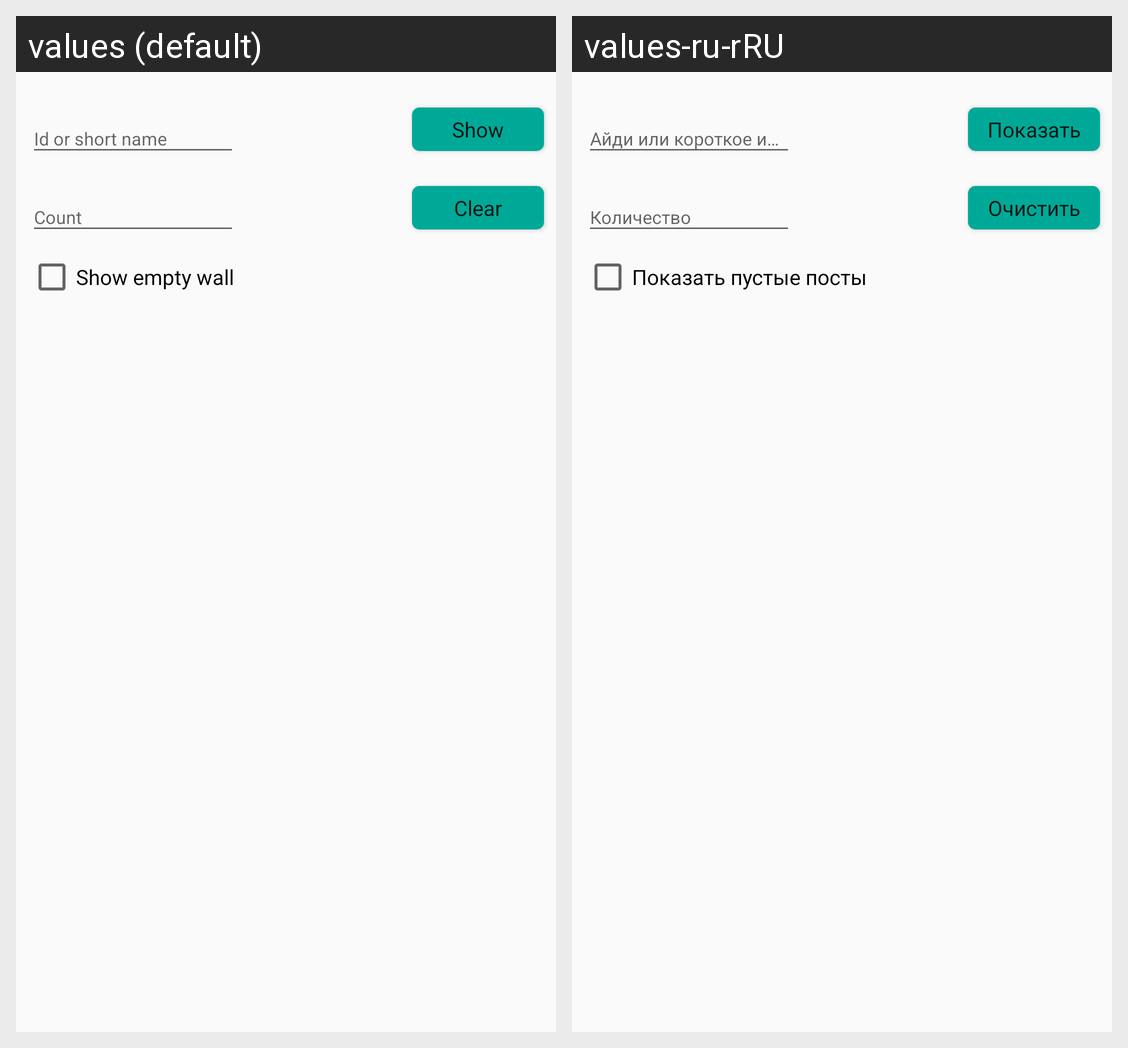

The Android screen above is rendered under two locales of the same app. Produce the string resources it draws, with the default and per-locale values.
Android screen res/layout/activity_main.xml rendered under 2 locales, left to right: values (default), values-ru-rRU. Device: Nexus 5 (rendered at 1080×1920; each locale shown at half size, 540×960, under a caption strip naming it); theme AppTheme.
Strings drawn on this screen, with the default value and each locale's value (text and hints the layout hard-codes, and strings that could not be matched under every locale, appear in the picture but are not listed):

show
  values: Show
  values-ru-rRU: Показать

show_empty_wall
  values: Show empty wall
  values-ru-rRU: Показать пустые посты

clear
  values: Clear
  values-ru-rRU: Очистить
